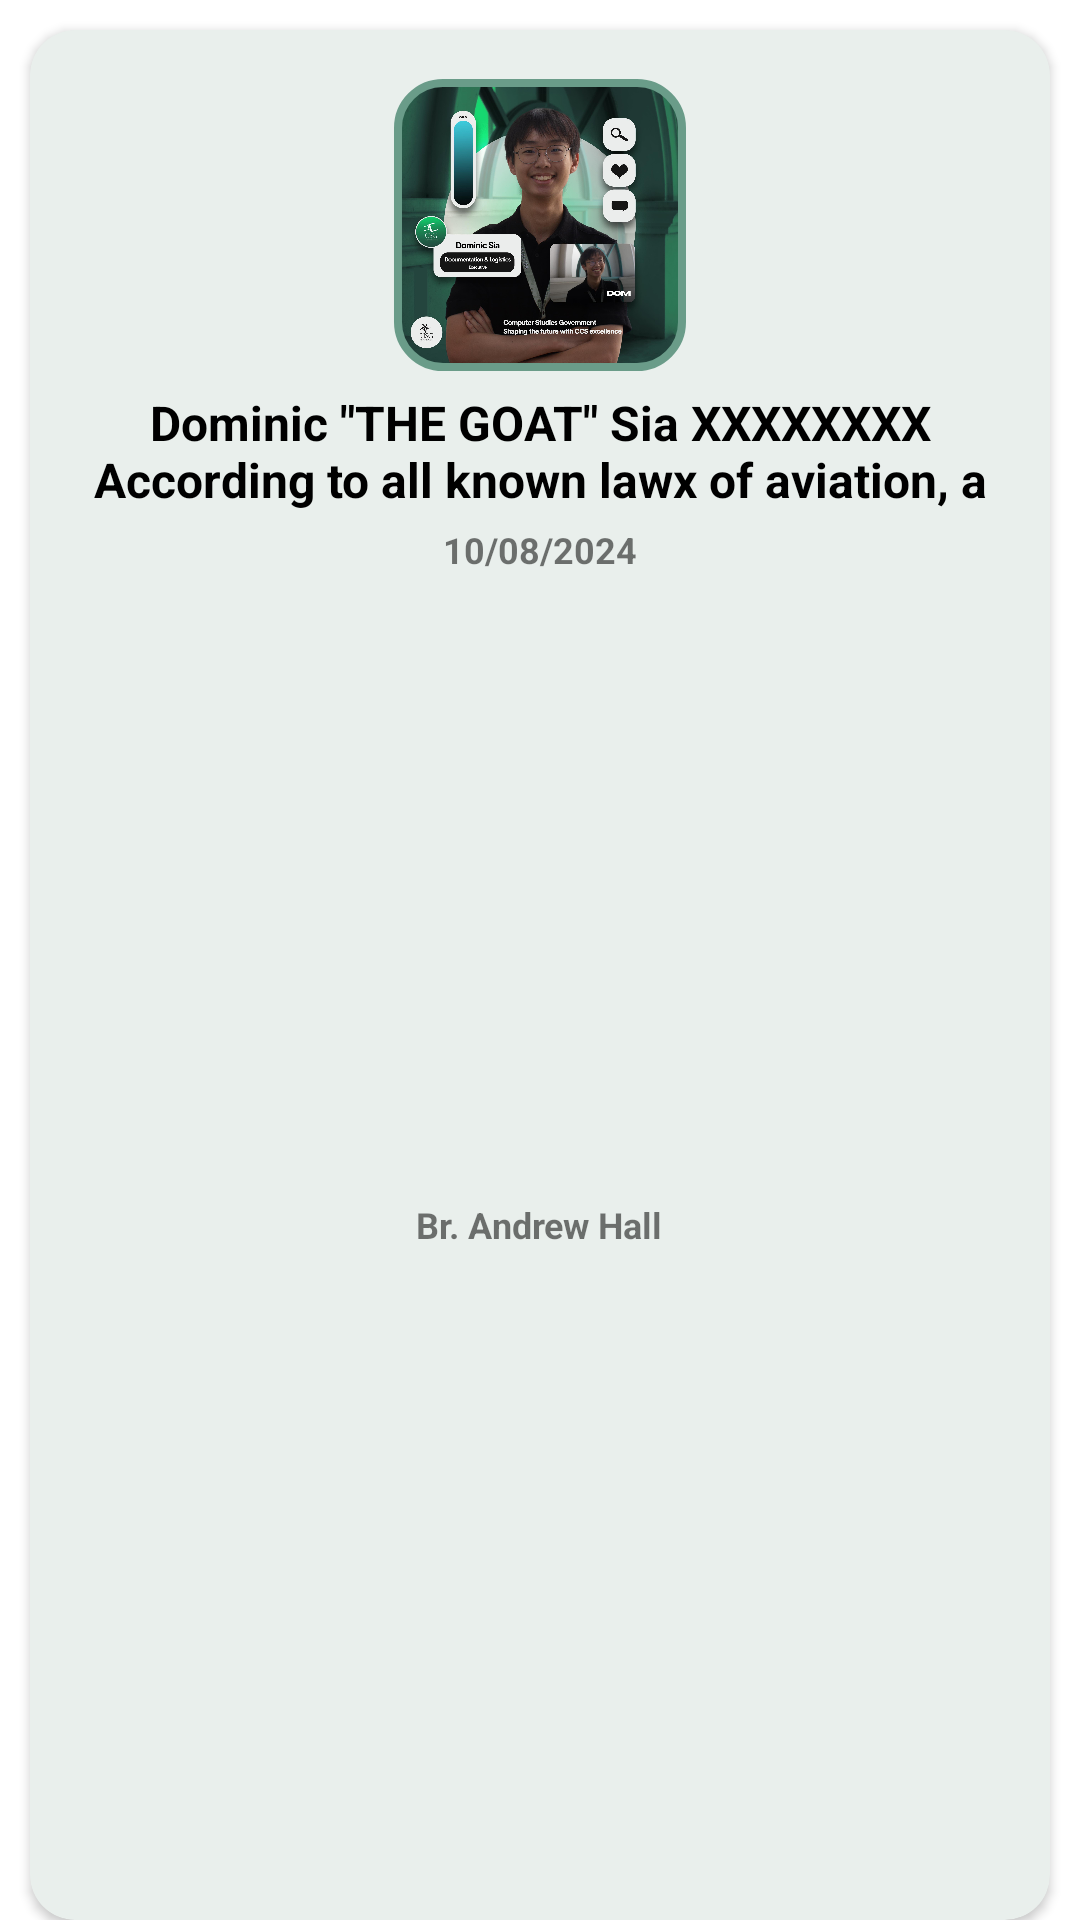

Layout XML and referenced resources for this Android screen:
<!-- AndroidManifest.xml: application theme Theme.DLSULostAndFound -->
<!-- res/layout/found_item_list_item.xml -->
<?xml version="1.0" encoding="utf-8"?>
<LinearLayout xmlns:android="http://schemas.android.com/apk/res/android"
    xmlns:app="http://schemas.android.com/apk/res-auto"
    xmlns:tools="http://schemas.android.com/tools"
    android:layout_width="match_parent"
    android:layout_height="wrap_content"
    android:orientation="vertical">

    <androidx.cardview.widget.CardView
        android:layout_width="match_parent"
        android:layout_height="match_parent"
        android:layout_marginStart="10dp"
        android:layout_marginTop="10dp"
        android:layout_marginEnd="10dp"
        app:cardBackgroundColor="@color/default_white"
        app:cardCornerRadius="15dp">

        <LinearLayout
            android:layout_width="match_parent"
            android:layout_height="match_parent"
            android:background="@drawable/bg_ripple_default_white"
            android:gravity="center"
            android:orientation="vertical"
            android:padding="15dp">

            <com.google.android.material.imageview.ShapeableImageView
                android:id="@+id/foundItemImage"
                android:layout_width="100dp"
                android:layout_height="100dp"
                android:background="@color/green_200"
                android:padding="2.5dp"
                android:src="@drawable/sample_the_goat"
                app:shapeAppearanceOverlay="@style/RoundedSquare"
                app:strokeColor="@color/green_500"
                app:strokeWidth="2.5dp" />

            <TextView
                android:id="@+id/foundItemName"
                android:layout_width="match_parent"
                android:layout_height="40dp"
                android:layout_marginTop="5dp"
                android:gravity="center"
                android:text="Dominic &quot;THE GOAT&quot; Sia XXXXXXXX According to all known lawx of aviation, a bee isn't supposed to be able to fly"
                android:textColor="@color/black"
                android:textSize="16sp"
                android:textStyle="bold" />

            <TextView
                android:id="@+id/foundItemDate"
                android:layout_width="wrap_content"
                android:layout_height="wrap_content"
                android:layout_marginTop="5dp"
                android:gravity="center"
                android:text="10/08/2024"
                android:textSize="12sp"
                android:textStyle="bold" />

            <TextView
                android:id="@+id/foundItemLocation"
                android:layout_width="wrap_content"
                android:layout_height="20dp"
                android:layout_weight="1"
                android:gravity="center"
                android:text="Br. Andrew Hall"
                android:textSize="12sp"
                android:textStyle="bold" />

        </LinearLayout>

    </androidx.cardview.widget.CardView>


</LinearLayout>
<!-- resources referenced by this layout -->
<resources>
  <color name="black">#FF000000</color>
  <color name="default_white">#E9EFEC</color>
  <color name="green_200">#C4DAD2</color>
  <color name="green_500">#6A9C89</color>
  <!-- drawable sample_the_goat: jpg bitmap (drawable, 224233 bytes) -->
  <style name="RoundedSquare">
          <item name="cornerSize">15dp</item>
          <item name="cornerFamily">rounded</item>
      </style>
  <style name="Theme.DLSULostAndFound" parent="Theme.MaterialComponents.DayNight.NoActionBar">
          
          <item name="colorPrimary">@color/green_700</item>
          <item name="colorPrimaryVariant">@color/black</item>
          <item name="colorOnPrimary">@color/default_white</item>
          
          <item name="colorSecondary">@color/teal_200</item>
          <item name="colorSecondaryVariant">@color/teal_700</item>
          <item name="colorOnSecondary">@color/black</item>
          
          <item name="android:statusBarColor">?attr/colorPrimaryVariant</item>
          
      </style>
  <color name="green_700">#16423C </color>
  <color name="teal_200">#FF03DAC5</color>
  <color name="teal_700">#FF018786</color>
</resources>
